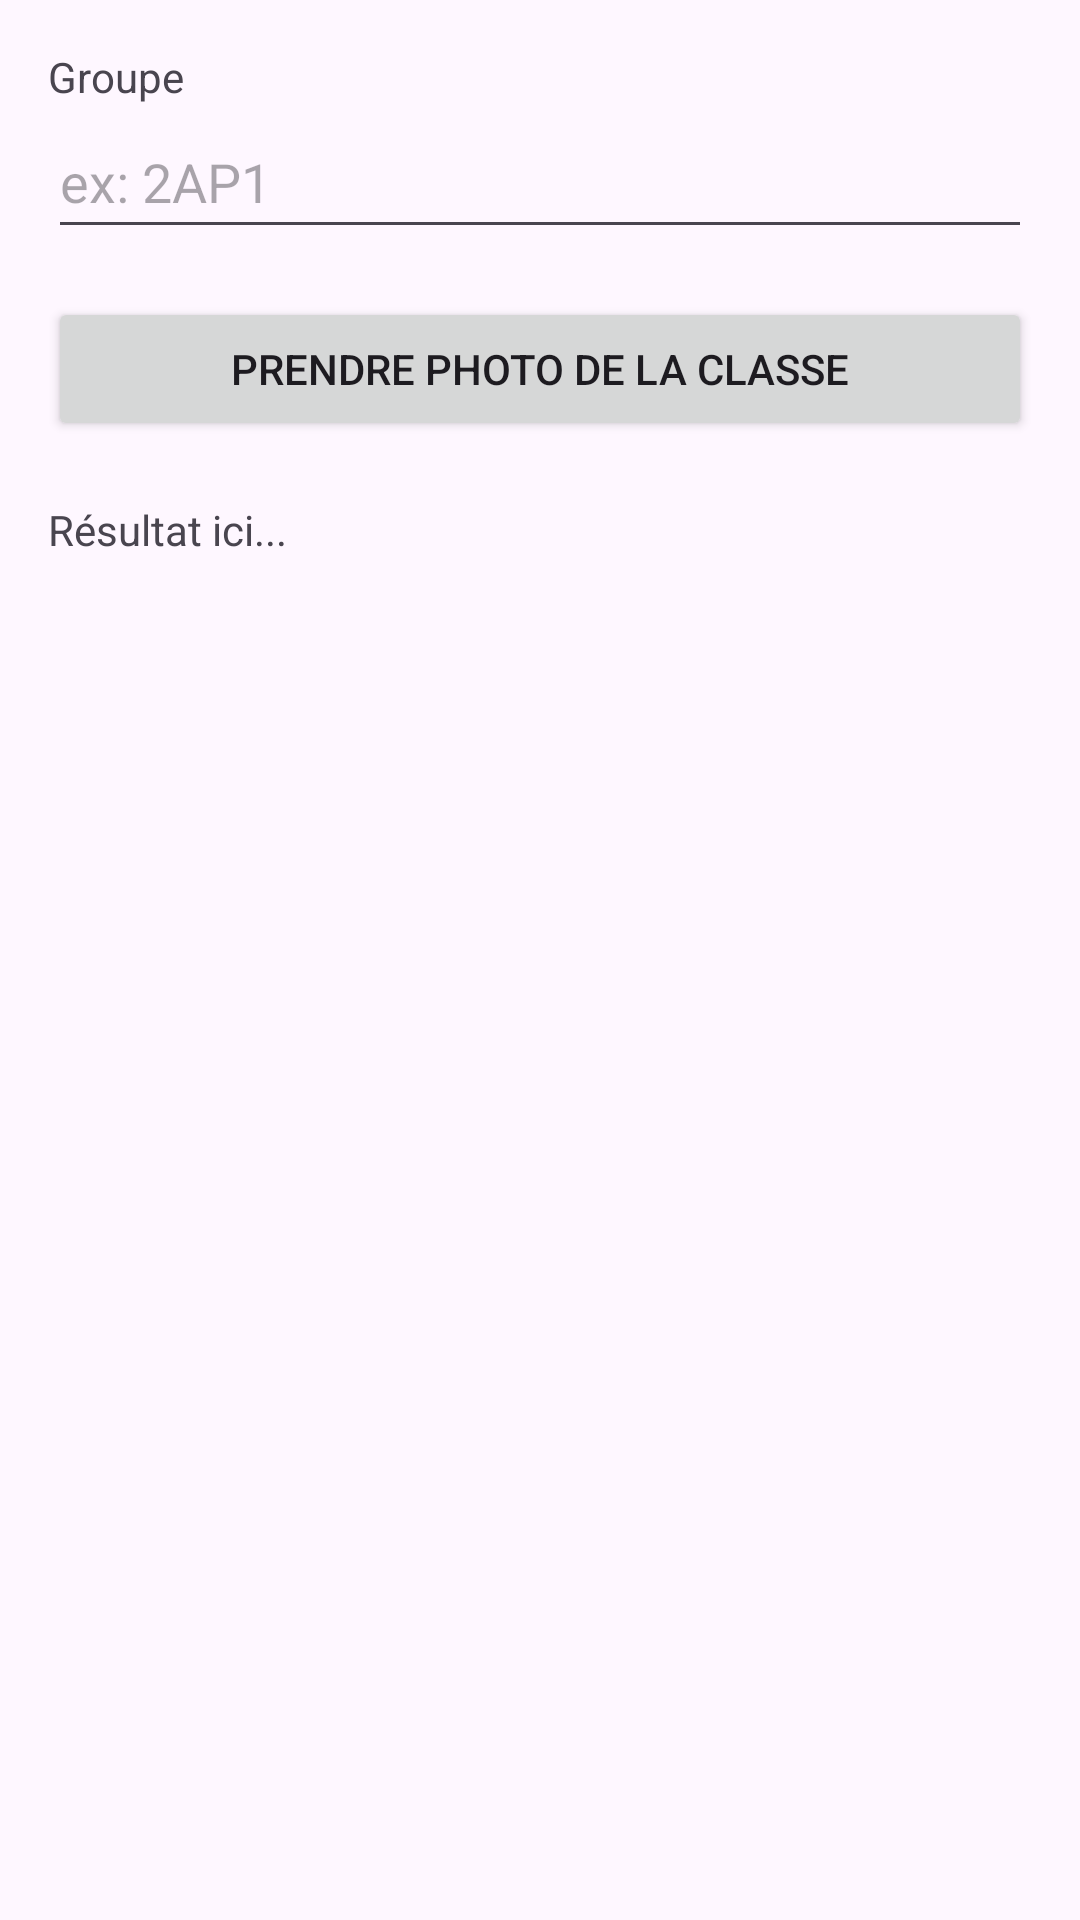

Write the Android layout XML for this screen, with the resource values it uses.
<!-- AndroidManifest.xml: application theme Theme.EmsiApp -->
<!-- res/layout/activity_absence_auto.xml -->
<?xml version="1.0" encoding="utf-8"?>
<ScrollView xmlns:android="http://schemas.android.com/apk/res/android"
    android:fillViewport="true"
    android:layout_width="match_parent"
    android:layout_height="match_parent">

    <LinearLayout
        android:orientation="vertical"
        android:padding="16dp"
        android:layout_width="match_parent"
        android:layout_height="wrap_content">

        <TextView
            android:text="Groupe"
            android:layout_width="wrap_content"
            android:layout_height="wrap_content" />

        <EditText
            android:id="@+id/editGroupe"
            android:layout_width="match_parent"
            android:layout_height="wrap_content"
            android:hint="ex: 2AP1"
            android:minHeight="48dp" />

        <Button
            android:id="@+id/btnPrendrePhoto"
            android:text="Prendre photo de la classe"
            android:layout_width="match_parent"
            android:layout_height="wrap_content"
            android:layout_marginTop="16dp" />

        <TextView
            android:id="@+id/resultat"
            android:layout_width="match_parent"
            android:layout_height="wrap_content"
            android:layout_marginTop="20dp"
            android:text="Résultat ici..." />
    </LinearLayout>
</ScrollView>
<!-- resources referenced by this layout -->
<resources>
  <style name="Theme.EmsiApp" parent="Base.Theme.EmsiApp" />
  <style name="Base.Theme.EmsiApp" parent="Theme.Material3.DayNight.NoActionBar">
          
          
      </style>
</resources>
